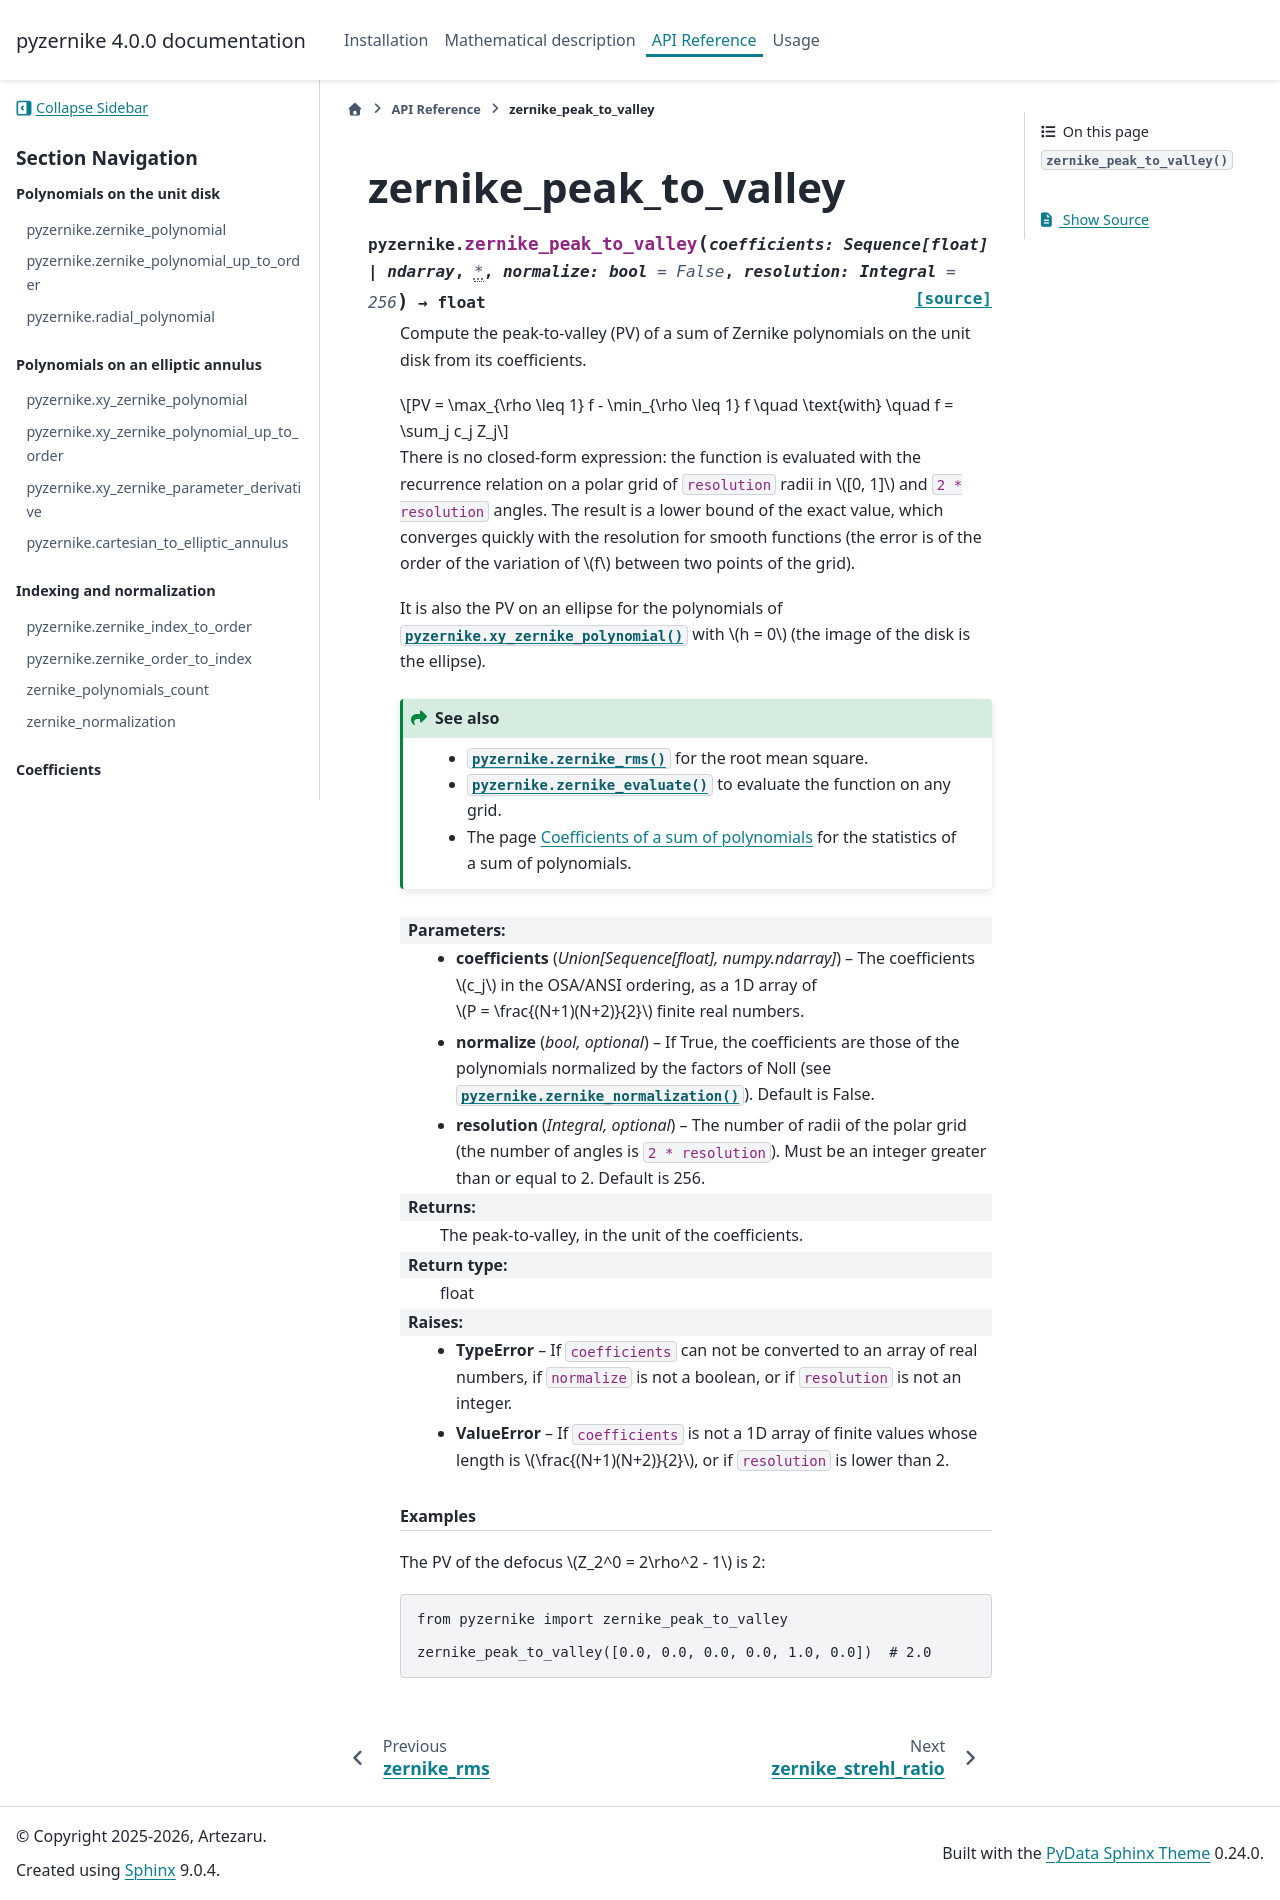

repository: Artezaru/pyzernike · page: api_doc/zernike_peak_to_valley.html · generator: sphinx

zernike_peak_to_valley
======================

.. autofunction:: pyzernike.zernike_peak_to_valley
